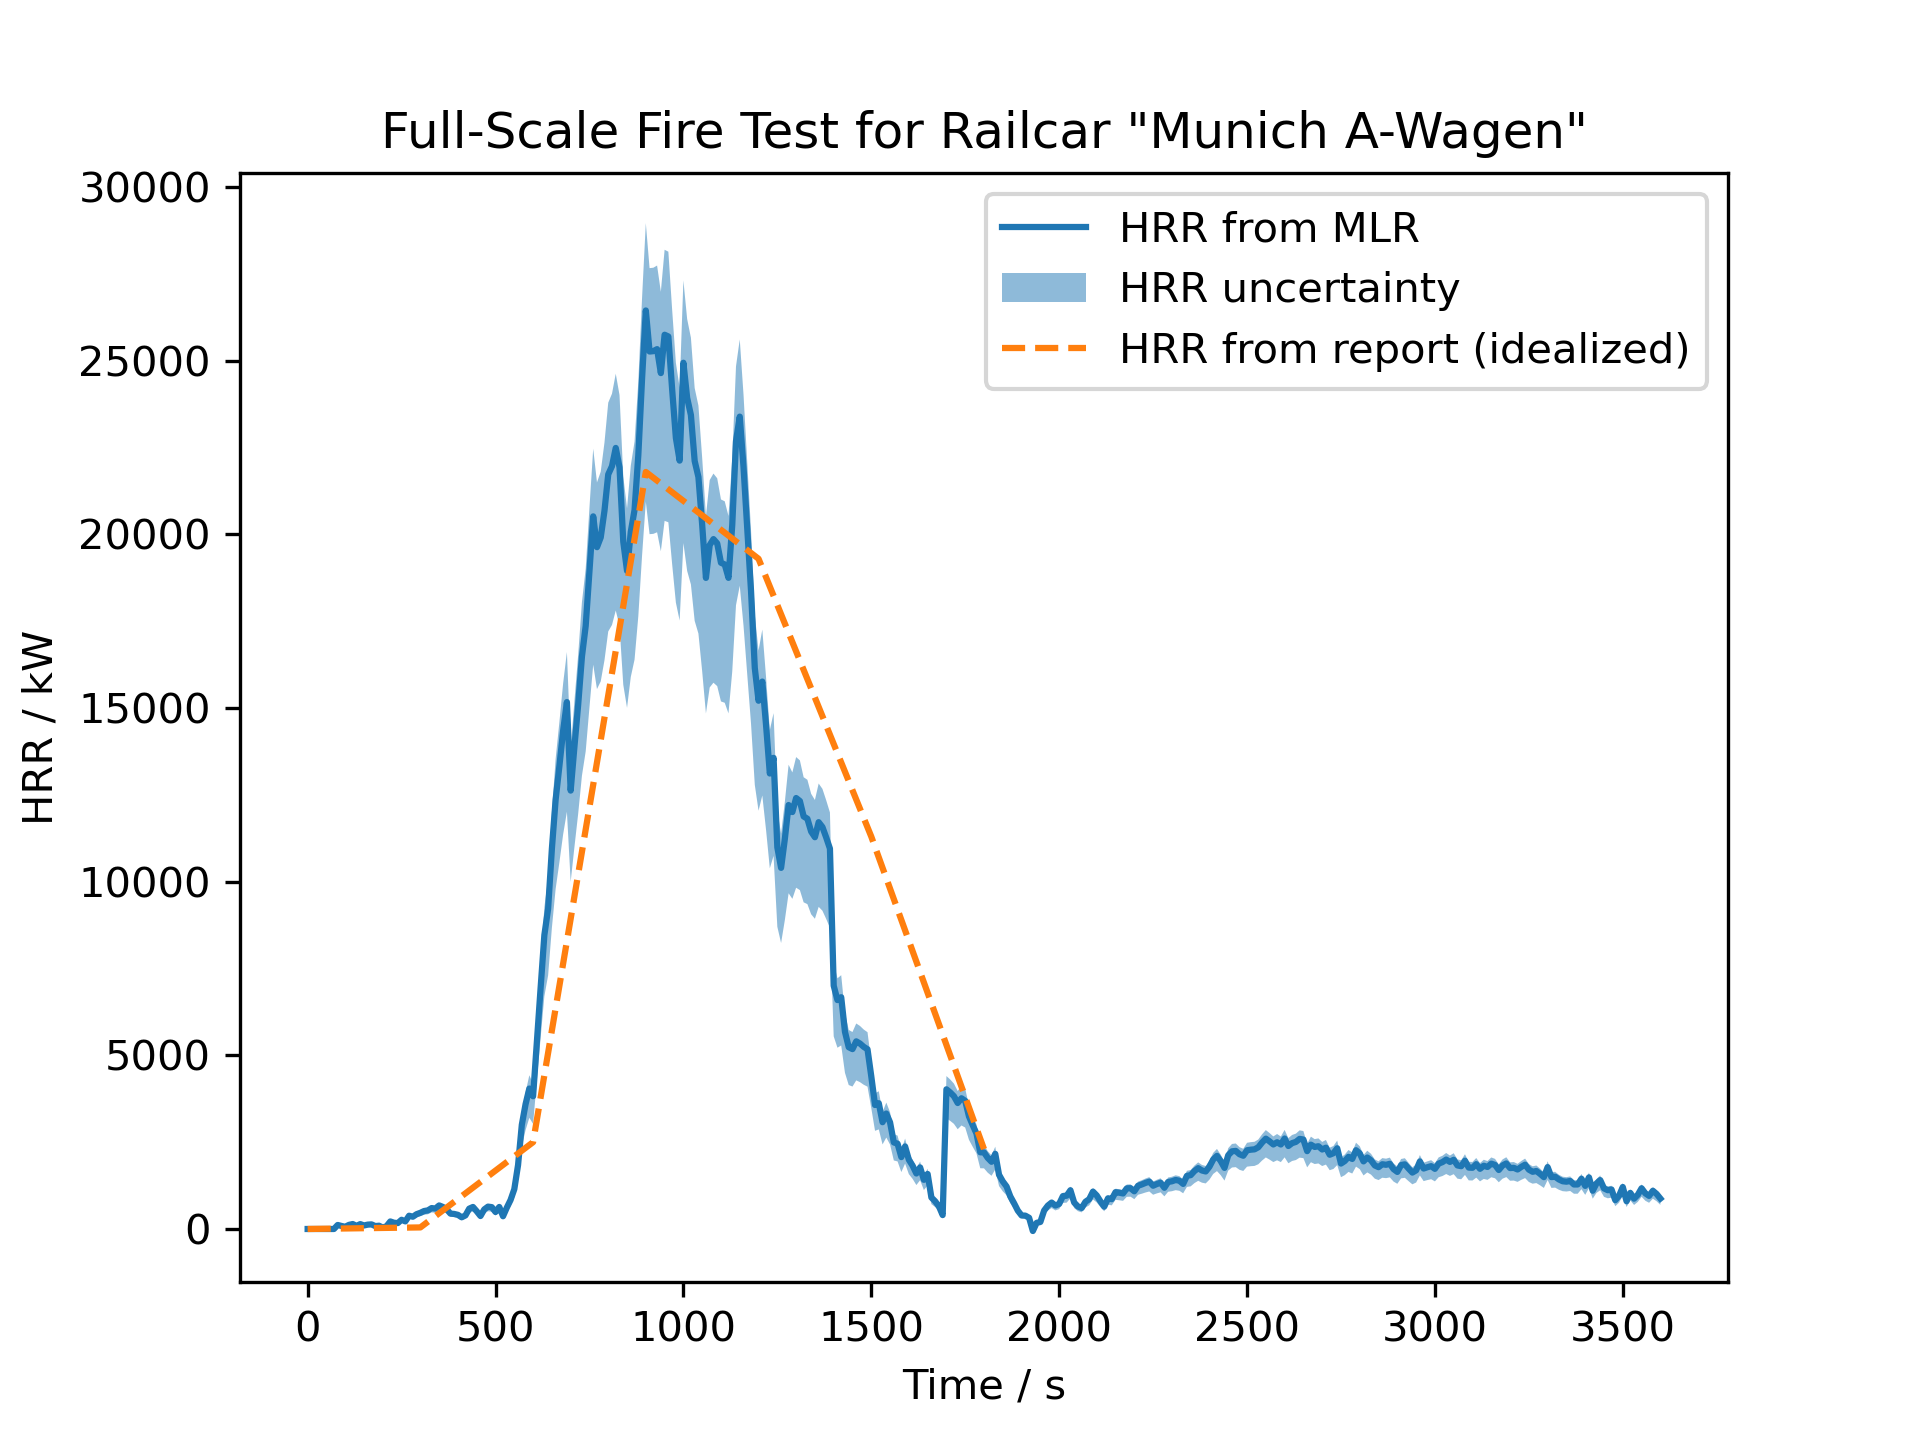

Source data for this figure (header and first rows):
, Time, HRR
0, 0.0, -0.0
1, 10.0, -0.0
2, 20.0, -0.0
3, 30.0, -0.0
4, 40.0, -0.0
5, 50.0, -0.0
6, 60.0, -0.0
7, 70.0, -0.0
8, 80.0, 116.2
9, 90.0, 86.91
10, 100.0, 64.28
11, 110.0, 118.3
12, 120.0, 142.4
13, 130.0, 89.48
14, 140.0, 140.4
15, 150.0, 101.8
16, 160.0, 125.5
17, 170.0, 132.7
18, 180.0, 83.82
19, 190.0, 94.1
20, 200.0, 40.11
21, 210.0, 80.73
22, 220.0, 216.5
23, 230.0, 179.5
24, 240.0, 170.2
25, 250.0, 264.8
26, 260.0, 219.1
27, 270.0, 381.6
28, 280.0, 353.3
29, 290.0, 426.3
30, 300.0, 465.9
31, 310.0, 517.3
32, 320.0, 535.8
33, 330.0, 602.2
34, 340.0, 588.3
35, 350.0, 678.8
36, 360.0, 634.6
37, 370.0, 568.7
38, 380.0, 443.8
39, 390.0, 433
40, 400.0, 407.3
41, 410.0, 336.3
42, 420.0, 391.3
43, 430.0, 585.2
44, 440.0, 634
45, 450.0, 510.6
46, 460.0, 373.3
47, 470.0, 563.6
48, 480.0, 643.8
49, 490.0, 629.4
50, 500.0, 489
51, 510.0, 634.6
52, 520.0, 367.2
53, 530.0, 613.5
54, 540.0, 834.1
55, 550.0, 1146
56, 560.0, 1841
57, 570.0, 3000
58, 580.0, 3596
59, 590.0, 4043
... 301 more rows
